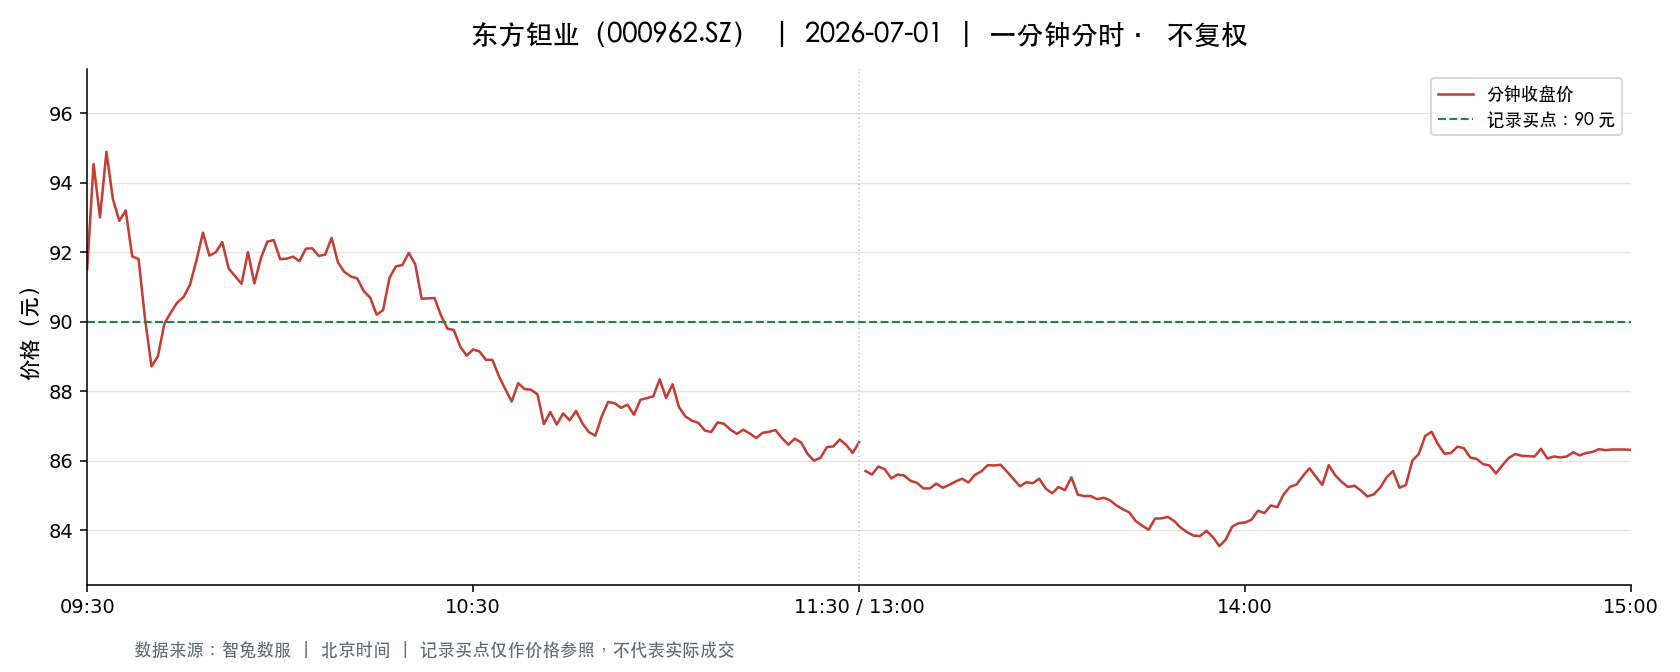

Values plotted in this chart, from the file beside it:
t, o, h, l, c, v, a, pc, sf
2026-07-01 09:30:00, 91.5, 91.5, 91.5, 91.5, 1856, 16982400, 90.6, 0.0
2026-07-01 09:31:00, 91.49, 94.7, 90.6, 94.54, 10749, 99337834, 91.5, 0.0
2026-07-01 09:32:00, 94.0, 94.76, 93.0, 93.0, 13763, 129304382, 94.54, 0.0
2026-07-01 09:33:00, 92.68, 95.5, 92.68, 94.89, 11276, 106448948, 93.0, 0.0
2026-07-01 09:34:00, 94.89, 94.9, 92.94, 93.53, 7731, 72702808, 94.89, 0.0
2026-07-01 09:35:00, 93.4, 93.42, 92.77, 92.9, 6334, 58871718, 93.53, 0.0
2026-07-01 09:36:00, 93.23, 93.74, 92.88, 93.2, 4320, 40277491, 92.9, 0.0
2026-07-01 09:37:00, 93.18, 93.18, 91.88, 91.88, 3232, 29955460, 93.2, 0.0
2026-07-01 09:38:00, 91.88, 92.05, 91.31, 91.8, 8789, 80626299, 91.88, 0.0
2026-07-01 09:39:00, 91.7, 91.7, 89.68, 90.08, 6008, 54379154, 91.8, 0.0
2026-07-01 09:40:00, 90.08, 90.08, 88.01, 88.71, 7463, 66274980, 90.08, 0.0
2026-07-01 09:41:00, 88.7, 89.0, 88.5, 89.0, 5923, 52530437, 88.71, 0.0
2026-07-01 09:42:00, 89.16, 89.94, 89.16, 89.94, 3423, 30684829, 89.0, 0.0
2026-07-01 09:43:00, 89.92, 90.79, 89.92, 90.26, 2108, 19046900, 89.94, 0.0
2026-07-01 09:44:00, 90.18, 90.7, 90.18, 90.55, 2471, 22352714, 90.26, 0.0
2026-07-01 09:45:00, 90.51, 91.22, 90.44, 90.71, 4158, 37729418, 90.55, 0.0
2026-07-01 09:46:00, 90.76, 91.08, 90.76, 91.07, 1733, 15755680, 90.71, 0.0
2026-07-01 09:47:00, 91.03, 91.77, 90.8, 91.77, 3425, 31224755, 91.07, 0.0
2026-07-01 09:48:00, 91.7, 92.56, 91.7, 92.56, 1965, 18111535, 91.77, 0.0
2026-07-01 09:49:00, 92.5, 92.51, 91.85, 91.9, 4006, 36983571, 92.56, 0.0
2026-07-01 09:50:00, 91.86, 92.0, 91.34, 92.0, 3553, 32574014, 91.9, 0.0
2026-07-01 09:51:00, 91.64, 92.39, 91.64, 92.29, 3540, 32608993, 92.0, 0.0
2026-07-01 09:52:00, 92.06, 92.11, 91.5, 91.53, 2082, 19086617, 92.29, 0.0
2026-07-01 09:53:00, 91.49, 91.73, 91.31, 91.31, 1974, 18070242, 91.53, 0.0
2026-07-01 09:54:00, 91.38, 91.5, 91.08, 91.09, 1918, 17486601, 91.31, 0.0
2026-07-01 09:55:00, 91.0, 92.0, 91.0, 92.0, 2089, 19118903, 91.09, 0.0
2026-07-01 09:56:00, 92.0, 92.27, 91.09, 91.1, 1632, 14999909, 92.0, 0.0
2026-07-01 09:57:00, 91.09, 91.95, 91.0, 91.82, 1443, 13158608, 91.1, 0.0
2026-07-01 09:58:00, 91.68, 92.32, 91.68, 92.3, 2440, 22438821, 91.82, 0.0
2026-07-01 09:59:00, 92.24, 92.4, 92.0, 92.35, 1604, 14796918, 92.3, 0.0
2026-07-01 10:00:00, 92.29, 92.29, 91.8, 91.8, 865.0, 7966191, 92.35, 0.0
2026-07-01 10:01:00, 91.66, 91.81, 91.3, 91.81, 2474, 22642099, 91.8, 0.0
2026-07-01 10:02:00, 91.78, 92.0, 91.76, 91.87, 960.0, 8819873, 91.81, 0.0
2026-07-01 10:03:00, 91.87, 92.0, 91.74, 91.74, 2031, 18673703, 91.87, 0.0
2026-07-01 10:04:00, 91.69, 92.13, 91.62, 92.1, 3269, 30071000, 91.74, 0.0
2026-07-01 10:05:00, 91.97, 92.5, 91.89, 92.11, 4448, 41091843, 92.1, 0.0
2026-07-01 10:06:00, 92.11, 92.27, 91.89, 91.89, 1187, 10933991, 92.11, 0.0
2026-07-01 10:07:00, 91.88, 92.08, 91.49, 91.93, 2235, 20499454, 91.89, 0.0
2026-07-01 10:08:00, 91.79, 92.41, 91.77, 92.41, 2581, 23748829, 91.93, 0.0
2026-07-01 10:09:00, 92.48, 92.67, 91.66, 91.7, 3161, 29178526, 92.41, 0.0
2026-07-01 10:10:00, 91.7, 91.7, 91.35, 91.43, 1275, 11663540, 91.7, 0.0
2026-07-01 10:11:00, 91.42, 91.78, 91.3, 91.3, 1877, 17155458, 91.43, 0.0
2026-07-01 10:12:00, 91.3, 91.3, 91.0, 91.24, 1962, 17871964, 91.3, 0.0
2026-07-01 10:13:00, 91.24, 91.3, 90.85, 90.88, 753.0, 6858675, 91.24, 0.0
2026-07-01 10:14:00, 90.81, 91.2, 90.62, 90.69, 960.0, 8721840, 90.88, 0.0
2026-07-01 10:15:00, 90.67, 90.67, 90.13, 90.2, 2232, 20194764, 90.69, 0.0
2026-07-01 10:16:00, 90.23, 90.64, 90.0, 90.33, 1494, 13472254, 90.2, 0.0
2026-07-01 10:17:00, 90.58, 91.3, 90.33, 91.26, 1345, 12229687, 90.33, 0.0
2026-07-01 10:18:00, 91.32, 91.59, 91.2, 91.59, 1556, 14215949, 91.26, 0.0
2026-07-01 10:19:00, 91.6, 91.84, 91.52, 91.63, 1197, 10981640, 91.59, 0.0
2026-07-01 10:20:00, 91.6, 91.99, 91.59, 91.98, 760.0, 6974541, 91.63, 0.0
2026-07-01 10:21:00, 91.85, 91.9, 91.43, 91.65, 897.0, 8221043, 91.98, 0.0
2026-07-01 10:22:00, 91.55, 91.55, 90.63, 90.66, 433.0, 3939139, 91.65, 0.0
2026-07-01 10:23:00, 90.69, 90.87, 90.66, 90.67, 1189, 10792036, 90.66, 0.0
2026-07-01 10:24:00, 90.58, 90.99, 90.48, 90.68, 1402, 12723883, 90.67, 0.0
2026-07-01 10:25:00, 90.68, 90.68, 90.14, 90.18, 996.0, 9010876, 90.68, 0.0
2026-07-01 10:26:00, 90.21, 90.21, 89.75, 89.8, 1715, 15428723, 90.18, 0.0
2026-07-01 10:27:00, 89.75, 89.9, 89.75, 89.76, 1206, 10830418, 89.8, 0.0
2026-07-01 10:28:00, 89.66, 89.66, 89.15, 89.28, 1173, 10496145, 89.76, 0.0
2026-07-01 10:29:00, 89.28, 89.28, 89.0, 89.02, 1384, 12336528, 89.28, 0.0
... 181 more rows
